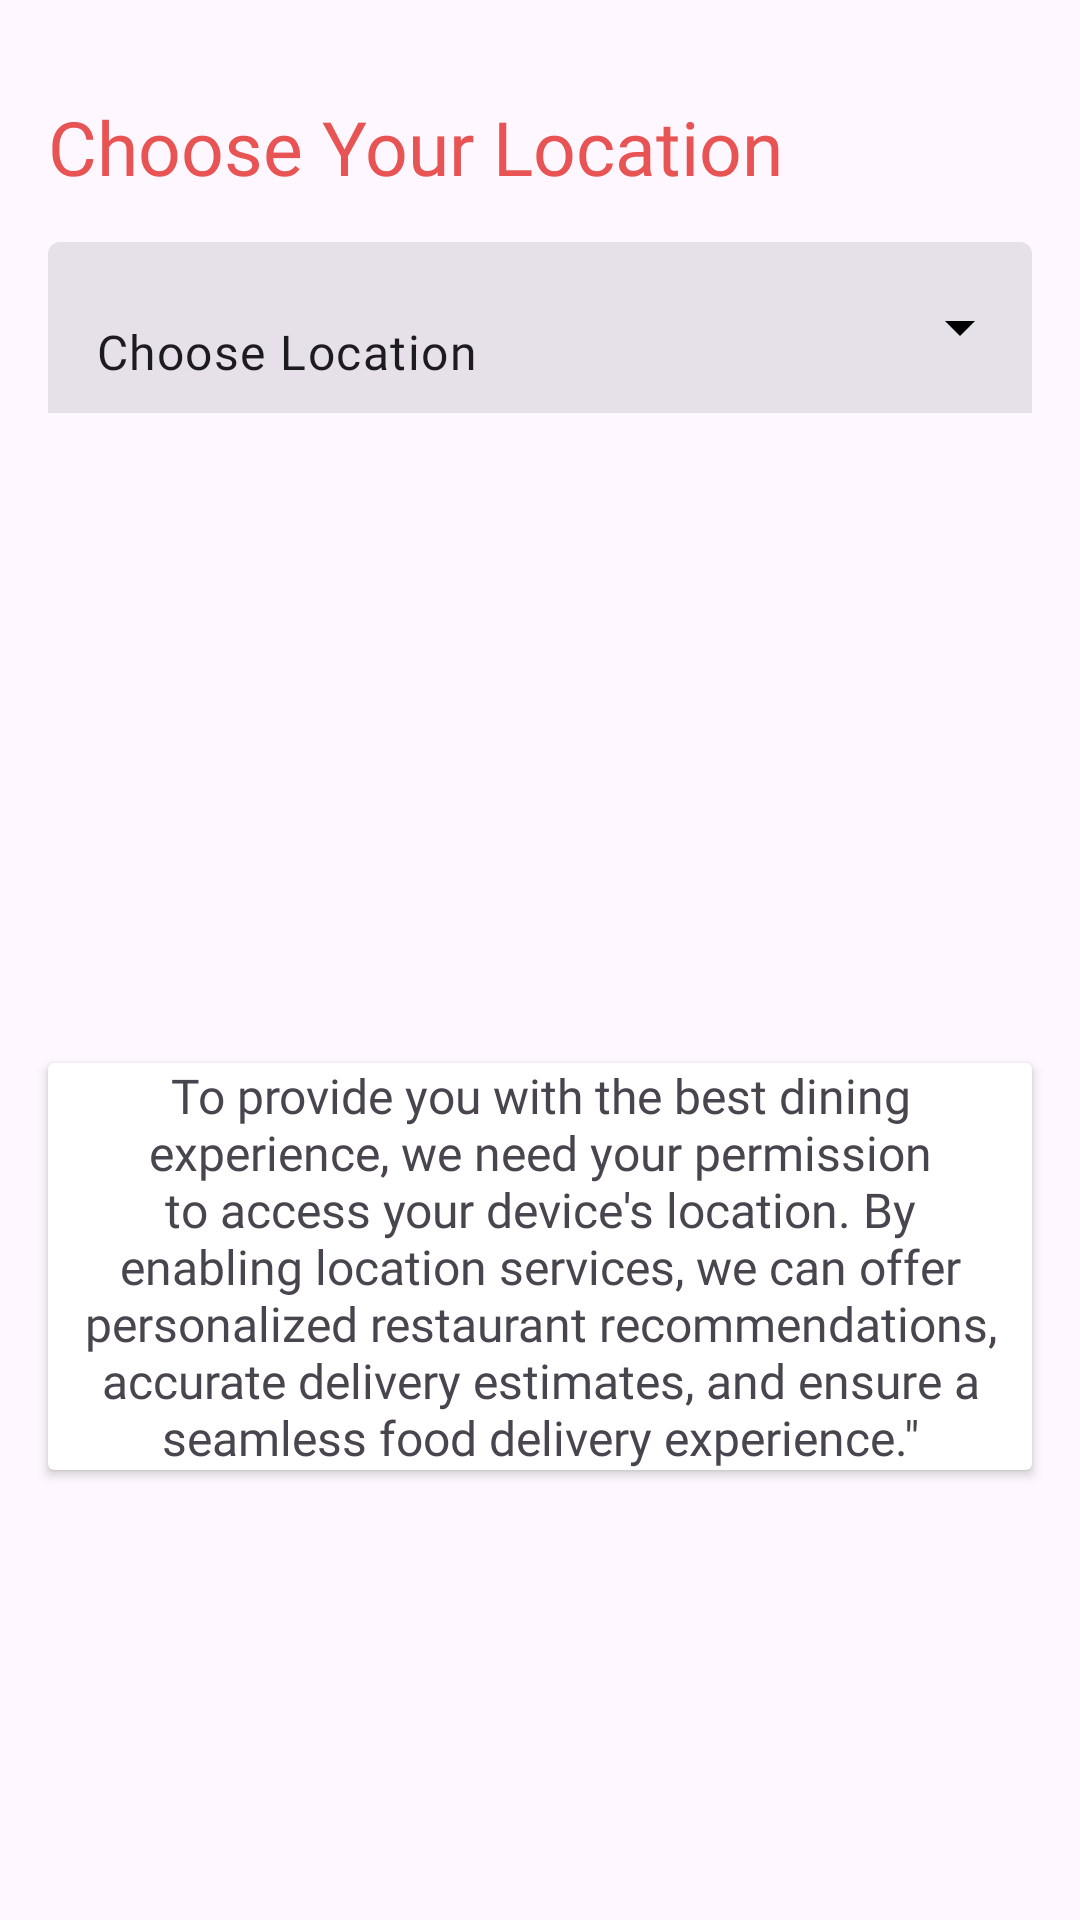

Here is an Android app screen rendered from its layout file. Give the layout XML and the strings, colors and styles it references.
<!-- AndroidManifest.xml: application theme Theme.FoodDorkar -->
<!-- res/layout/activity_location.xml -->
<?xml version="1.0" encoding="utf-8"?>
<androidx.constraintlayout.widget.ConstraintLayout xmlns:android="http://schemas.android.com/apk/res/android"
    xmlns:app="http://schemas.android.com/apk/res-auto"
    xmlns:tools="http://schemas.android.com/tools"
    android:layout_width="match_parent"
    android:layout_height="match_parent"
    tools:context=".LocationActivity">

    <TextView
        android:id="@+id/textView10"
        android:layout_width="wrap_content"
        android:layout_height="wrap_content"
        android:layout_marginStart="16dp"
        android:layout_marginTop="32dp"
        android:fontFamily="@font/adamina"
        android:text="@string/choose_your_location"
        android:textColor="@color/textColor"
        android:textSize="25sp"
        app:layout_constraintStart_toStartOf="parent"
        app:layout_constraintTop_toTopOf="parent" />

    <com.google.android.material.textfield.TextInputLayout
        style="@style/Widget.Material3.TextInputLayout.FilledBox.Dense.ExposedDropdownMenu"
        android:layout_width="match_parent"
        android:layout_height="57dp"
        android:layout_marginLeft="16dp"
        android:layout_marginTop="15dp"
        android:layout_marginRight="16dp"
        app:boxStrokeWidth="0dp"
        app:boxStrokeWidthFocused="0dp"
        android:background="@drawable/edittext"
        app:endIconDrawable="@drawable/arrow_circle_down"
        app:endIconTint="@color/black"
        app:layout_constraintTop_toBottomOf="@id/textView10">

        <AutoCompleteTextView
            android:id="@+id/listOfLocation"
            android:layout_width="match_parent"
            android:layout_height="match_parent"
            android:fontFamily="@font/adamina"
            android:inputType="none"
            android:text="Choose Location" />

    </com.google.android.material.textfield.TextInputLayout>

    <androidx.cardview.widget.CardView
        android:layout_width="match_parent"
        app:layout_constraintBottom_toBottomOf="parent"
        app:layout_constraintEnd_toEndOf="parent"
        app:layout_constraintStart_toStartOf="parent"
        android:layout_marginStart="16dp"
        android:layout_marginEnd="16dp"
        android:layout_marginBottom="150dp"
        android:layout_height="wrap_content">
        <TextView
            android:id="@+id/textView11"
            android:layout_width="match_parent"
            android:layout_height="wrap_content"
            android:layout_marginStart="10dp"
            android:layout_marginEnd="10dp"
            android:textAlignment="center"
            android:fontFamily="@font/akaya_telivigala"
            android:text="@string/to_provide_you_with_the_best_dining_experience_we_need_your_permission_to_access_your_device_s_location_by_enabling_location_services_we_can_offer_personalized_restaurant_recommendations_accurate_delivery_estimates_and_ensure_a_seamless_food_delivery_experience_quot"
            android:textSize="16sp"
            />
    </androidx.cardview.widget.CardView>
</androidx.constraintlayout.widget.ConstraintLayout>
<!-- resources referenced by this layout -->
<resources>
  <color name="black">#FF000000</color>
  <color name="textColor">#E85353</color>
  <string name="choose_your_location">Choose Your Location</string>
  <string name="to_provide_you_with_the_best_dining_experience_we_need_your_permission_to_access_your_device_s_location_by_enabling_location_services_we_can_offer_personalized_restaurant_recommendations_accurate_delivery_estimates_and_ensure_a_seamless_food_delivery_experience_quot">To provide you with the best dining experience, we need your permission to access your device\'s location. By enabling location services, we can offer personalized restaurant recommendations, accurate delivery estimates, and ensure a seamless food delivery experience.\"</string>
  <style name="Theme.FoodDorkar" parent="Base.Theme.FoodDorkar" />
  <style name="Base.Theme.FoodDorkar" parent="Theme.Material3.DayNight.NoActionBar">
          
          
      </style>
</resources>
